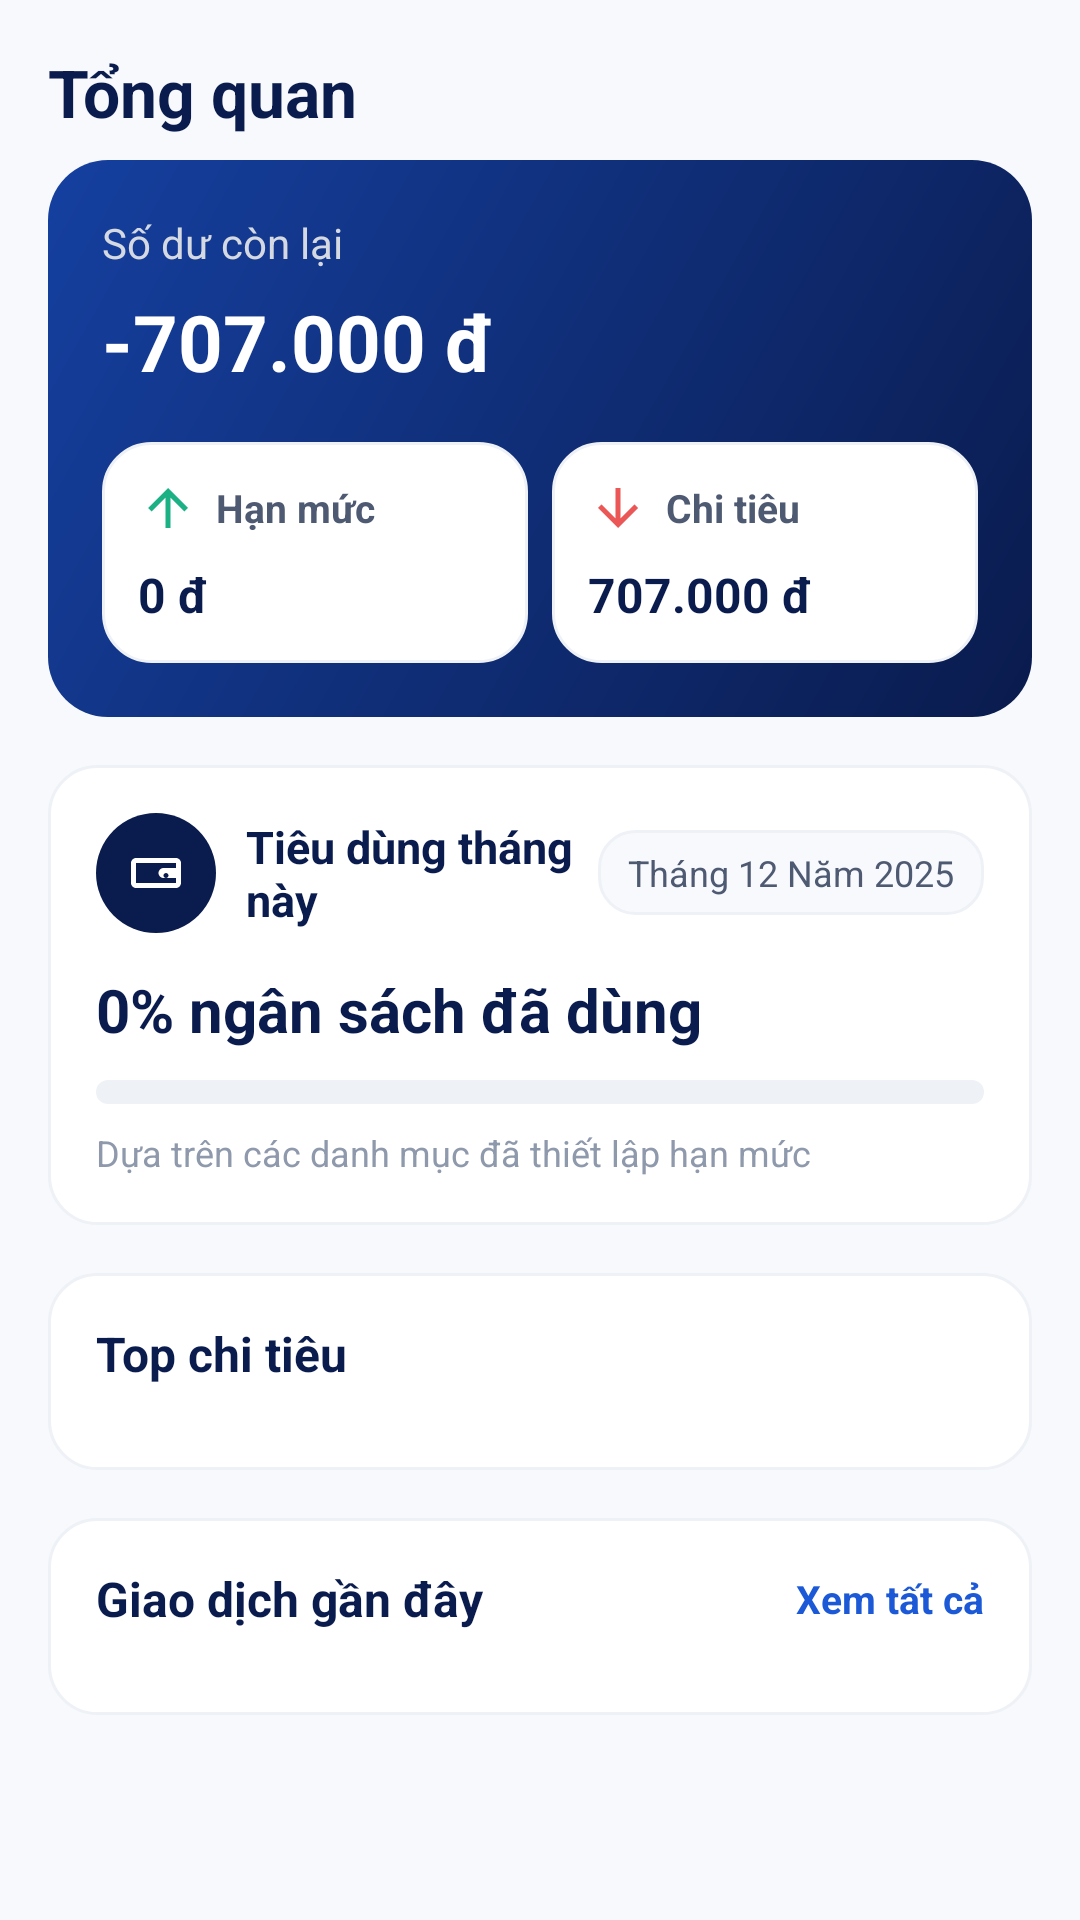

Android layout source for this screen:
<!-- AndroidManifest.xml: application theme Theme.ASM_APP -->
<!-- res/layout/fragment_home.xml -->
<?xml version="1.0" encoding="utf-8"?>
<ScrollView xmlns:android="http://schemas.android.com/apk/res/android"
    xmlns:app="http://schemas.android.com/apk/res-auto"
    android:layout_width="match_parent"
    android:layout_height="match_parent"
    android:background="@color/gray_50"
    android:fillViewport="true">

    <LinearLayout
        android:layout_width="match_parent"
        android:layout_height="wrap_content"
        android:orientation="vertical"
        android:padding="16dp"
        android:paddingTop="96dp">

        <LinearLayout
            android:layout_width="match_parent"
            android:layout_height="wrap_content"
            android:gravity="center_vertical"
            android:orientation="horizontal"
            android:paddingBottom="8dp">

            <TextView
                android:id="@+id/homeTitle"
                android:layout_width="wrap_content"
                android:layout_height="wrap_content"
                android:text="Tổng quan"
                android:textColor="@color/navy_900"
                android:textSize="22sp"
                android:textStyle="bold" />
        </LinearLayout>

        <LinearLayout
            android:layout_width="match_parent"
            android:layout_height="wrap_content"
            android:background="@drawable/bg_gradient_card"
            android:orientation="vertical"
            android:padding="18dp">

            <TextView
                android:layout_width="wrap_content"
                android:layout_height="wrap_content"
                android:text="Số dư còn lại"
                android:textColor="@color/gray_300"
                android:textSize="14sp" />

            <TextView
                android:id="@+id/balanceText"
                android:layout_width="wrap_content"
                android:layout_height="wrap_content"
                android:paddingTop="6dp"
                android:text="-707.000 đ"
                android:textColor="@color/white"
                android:textSize="26sp"
                android:textStyle="bold" />

            <LinearLayout
                android:layout_width="match_parent"
                android:layout_height="wrap_content"
                android:layout_marginTop="16dp"
                android:orientation="horizontal"
                android:weightSum="2">

                <LinearLayout
                    android:id="@+id/incomeCard"
                    android:layout_width="0dp"
                    android:layout_height="wrap_content"
                    android:layout_marginEnd="8dp"
                    android:layout_weight="1"
                    android:background="@drawable/bg_card"
                    android:orientation="vertical"
                    android:padding="12dp">

                    <LinearLayout
                        android:layout_width="wrap_content"
                        android:layout_height="wrap_content"
                        android:gravity="center_vertical"
                        android:orientation="horizontal">

                        <ImageView
                            android:layout_width="20dp"
                            android:layout_height="20dp"
                            android:src="@drawable/ic_income" />

                        <TextView
                            android:layout_width="wrap_content"
                            android:layout_height="wrap_content"
                            android:layout_marginStart="6dp"
                            android:text="Hạn mức"
                            android:textColor="@color/gray_700"
                            android:textSize="13sp"
                            android:textStyle="bold" />
                    </LinearLayout>

                    <TextView
                        android:id="@+id/incomeAmount"
                        android:layout_width="wrap_content"
                        android:layout_height="wrap_content"
                        android:layout_marginTop="8dp"
                        android:text="0 đ"
                        android:textColor="@color/navy_900"
                        android:textSize="16sp"
                        android:textStyle="bold" />
                </LinearLayout>

                <LinearLayout
                    android:id="@+id/expenseCard"
                    android:layout_width="0dp"
                    android:layout_height="wrap_content"
                    android:layout_weight="1"
                    android:background="@drawable/bg_card"
                    android:orientation="vertical"
                    android:padding="12dp">

                    <LinearLayout
                        android:layout_width="wrap_content"
                        android:layout_height="wrap_content"
                        android:gravity="center_vertical"
                        android:orientation="horizontal">

                        <ImageView
                            android:layout_width="20dp"
                            android:layout_height="20dp"
                            android:src="@drawable/ic_expense" />

                        <TextView
                            android:layout_width="wrap_content"
                            android:layout_height="wrap_content"
                            android:layout_marginStart="6dp"
                            android:text="Chi tiêu"
                            android:textColor="@color/gray_700"
                            android:textSize="13sp"
                            android:textStyle="bold" />
                    </LinearLayout>

                    <TextView
                        android:id="@+id/expenseAmount"
                        android:layout_width="wrap_content"
                        android:layout_height="wrap_content"
                        android:layout_marginTop="8dp"
                        android:text="707.000 đ"
                        android:textColor="@color/navy_900"
                        android:textSize="16sp"
                        android:textStyle="bold" />
                </LinearLayout>
            </LinearLayout>
        </LinearLayout>

        <LinearLayout
            android:layout_width="match_parent"
            android:layout_height="wrap_content"
            android:layout_marginTop="16dp"
            android:background="@drawable/bg_card"
            android:orientation="vertical"
            android:padding="16dp">

            <LinearLayout
                android:layout_width="match_parent"
                android:layout_height="wrap_content"
                android:gravity="center_vertical">

                <LinearLayout
                    android:layout_width="0dp"
                    android:layout_height="wrap_content"
                    android:layout_weight="1"
                    android:orientation="horizontal"
                    android:gravity="center_vertical">

                    <ImageView
                        android:layout_width="40dp"
                        android:layout_height="40dp"
                        android:background="@drawable/bg_icon_circle"
                        android:padding="10dp"
                        android:src="@drawable/ic_wallet" />

                    <TextView
                        android:layout_width="wrap_content"
                        android:layout_height="wrap_content"
                        android:layout_marginStart="10dp"
                        android:text="Tiêu dùng tháng này"
                        android:textColor="@color/navy_900"
                        android:textSize="15sp"
                        android:textStyle="bold" />
                </LinearLayout>

                <TextView
                    android:id="@+id/monthLabel"
                    android:layout_width="wrap_content"
                    android:layout_height="wrap_content"
                    android:background="@drawable/bg_chip_unselected"
                    android:paddingLeft="10dp"
                    android:paddingTop="6dp"
                    android:paddingRight="10dp"
                    android:paddingBottom="6dp"
                    android:text="Tháng 12 Năm 2025"
                    android:textColor="@color/gray_700"
                    android:textSize="12sp" />
            </LinearLayout>

            <TextView
                android:id="@+id/budgetProgressLabel"
                android:layout_width="wrap_content"
                android:layout_height="wrap_content"
                android:layout_marginTop="12dp"
                android:text="0% ngân sách đã dùng"
                android:textColor="@color/navy_900"
                android:textSize="20sp"
                android:textStyle="bold" />

            <ProgressBar
                android:id="@+id/monthProgress"
                style="?android:attr/progressBarStyleHorizontal"
                android:layout_width="match_parent"
                android:layout_height="8dp"
                android:layout_marginTop="10dp"
                android:max="100"
                android:progress="0"
                android:progressDrawable="@drawable/progress_primary" />

            <TextView
                android:layout_width="wrap_content"
                android:layout_height="wrap_content"
                android:layout_marginTop="8dp"
                android:text="Dựa trên các danh mục đã thiết lập hạn mức"
                android:textColor="@color/gray_500"
                android:textSize="12sp" />
        </LinearLayout>

        <LinearLayout
            android:layout_width="match_parent"
            android:layout_height="wrap_content"
            android:layout_marginTop="16dp"
            android:background="@drawable/bg_card"
            android:orientation="vertical"
            android:padding="16dp">

            <TextView
                android:layout_width="wrap_content"
                android:layout_height="wrap_content"
                android:text="Top chi tiêu"
                android:textColor="@color/navy_900"
                android:textSize="16sp"
                android:textStyle="bold" />

            <LinearLayout
                android:id="@+id/topCategoryList"
                android:layout_width="match_parent"
                android:layout_height="wrap_content"
                android:orientation="vertical"
                android:paddingTop="12dp" />
        </LinearLayout>

        <LinearLayout
            android:layout_width="match_parent"
            android:layout_height="wrap_content"
            android:layout_marginTop="16dp"
            android:background="@drawable/bg_card"
            android:orientation="vertical"
            android:padding="16dp">

            <LinearLayout
                android:layout_width="match_parent"
                android:layout_height="wrap_content"
                android:gravity="center_vertical">

                <TextView
                    android:layout_width="0dp"
                    android:layout_height="wrap_content"
                    android:layout_weight="1"
                    android:text="Giao dịch gần đây"
                    android:textColor="@color/navy_900"
                    android:textSize="16sp"
                    android:textStyle="bold" />

                <TextView
                    android:layout_width="wrap_content"
                    android:layout_height="wrap_content"
                    android:text="Xem tất cả"
                    android:textColor="@color/blue_600"
                    android:textSize="13sp"
                    android:textStyle="bold" />
            </LinearLayout>

            <LinearLayout
                android:id="@+id/recentTransactions"
                android:layout_width="match_parent"
                android:layout_height="wrap_content"
                android:orientation="vertical"
                android:paddingTop="12dp" />
        </LinearLayout>
    </LinearLayout>
</ScrollView>
<!-- resources referenced by this layout -->
<resources>
  <color name="blue_600">#1B59D6</color>
  <color name="gray_300">#D5D9E1</color>
  <color name="gray_50">#F7F9FC</color>
  <color name="gray_500">#8F99AC</color>
  <color name="gray_700">#4E5972</color>
  <color name="navy_900">#0A1B4D</color>
  <color name="white">#FFFFFFFF</color>
  <!-- drawable bg_card (drawable) -->
  <?xml version="1.0" encoding="utf-8"?>
  <shape xmlns:android="http://schemas.android.com/apk/res/android" android:shape="rectangle">
      <corners android:radius="16dp" />
      <solid android:color="@color/white" />
      <stroke
          android:width="1dp"
          android:color="@color/gray_100" />
  </shape>
  <!-- drawable bg_chip_unselected (drawable) -->
  <?xml version="1.0" encoding="utf-8"?>
  <shape xmlns:android="http://schemas.android.com/apk/res/android" android:shape="rectangle">
      <corners android:radius="12dp" />
      <solid android:color="@color/gray_50" />
      <stroke
          android:width="1dp"
          android:color="@color/gray_100" />
  </shape>
  <!-- drawable bg_gradient_card (drawable) -->
  <?xml version="1.0" encoding="utf-8"?>
  <shape xmlns:android="http://schemas.android.com/apk/res/android" android:shape="rectangle">
      <corners android:radius="20dp" />
      <gradient
          android:angle="135"
          android:startColor="@color/navy_900"
          android:endColor="@color/blue_700"
          android:type="linear" />
  </shape>
  <!-- drawable bg_icon_circle (drawable) -->
  <?xml version="1.0" encoding="utf-8"?>
  <shape xmlns:android="http://schemas.android.com/apk/res/android" android:shape="oval">
      <solid android:color="@color/navy_900" />
  </shape>
  <!-- drawable ic_expense (drawable) -->
  <?xml version="1.0" encoding="utf-8"?>
  <vector xmlns:android="http://schemas.android.com/apk/res/android"
      android:width="20dp"
      android:height="20dp"
      android:viewportWidth="24"
      android:viewportHeight="24">
      <path
          android:fillColor="@color/danger_red"
          android:pathData="M4,12l1.41,-1.41L11,16.17V4h2v12.17l5.59,-5.58L20,12l-8,8 -8,-8z" />
  </vector>
  <!-- drawable ic_income (drawable) -->
  <?xml version="1.0" encoding="utf-8"?>
  <vector xmlns:android="http://schemas.android.com/apk/res/android"
      android:width="20dp"
      android:height="20dp"
      android:viewportWidth="24"
      android:viewportHeight="24">
      <path
          android:fillColor="@color/success_green"
          android:pathData="M4,12l1.41,1.41L11,7.83V20h2V7.83l5.59,5.58L20,12l-8,-8 -8,8z" />
  </vector>
  <!-- drawable ic_wallet (drawable) -->
  <?xml version="1.0" encoding="utf-8"?>
  <vector xmlns:android="http://schemas.android.com/apk/res/android"
      android:width="48dp"
      android:height="48dp"
      android:viewportWidth="24"
      android:viewportHeight="24">
      <path
          android:fillColor="@color/white"
          android:pathData="M20,6H4c-1.1,0 -2,0.9 -2,2v8c0,1.1 0.9,2 2,2h16c1.1,0 2,-0.9 2,-2V8c0,-1.1 -0.9,-2 -2,-2zM4,8h16v2h-5c-1.1,0 -2,0.9 -2,2s0.9,2 2,2h5v2H4V8zm12,6c-0.55,0 -1,-0.45 -1,-1s0.45,-1 1,-1 1,0.45 1,1 -0.45,1 -1,1z" />
  </vector>
  <style name="Theme.ASM_APP" parent="Base.Theme.ASM_APP" />
  <color name="gray_100">#EEF1F6</color>
  <color name="blue_700">#1540A0</color>
  <color name="danger_red">#EB5757</color>
  <color name="success_green">#1BB184</color>
  <style name="Base.Theme.ASM_APP" parent="Theme.Material3.DayNight.NoActionBar">
          <item name="colorPrimary">@color/navy_900</item>
          <item name="colorOnPrimary">@color/white</item>
          <item name="colorSecondary">@color/blue_600</item>
          <item name="colorOnSecondary">@color/white</item>
          <item name="android:windowBackground">@color/gray_50</item>
          <item name="android:statusBarColor">@color/navy_900</item>
          <item name="android:navigationBarColor">@color/white</item>
      </style>
</resources>
